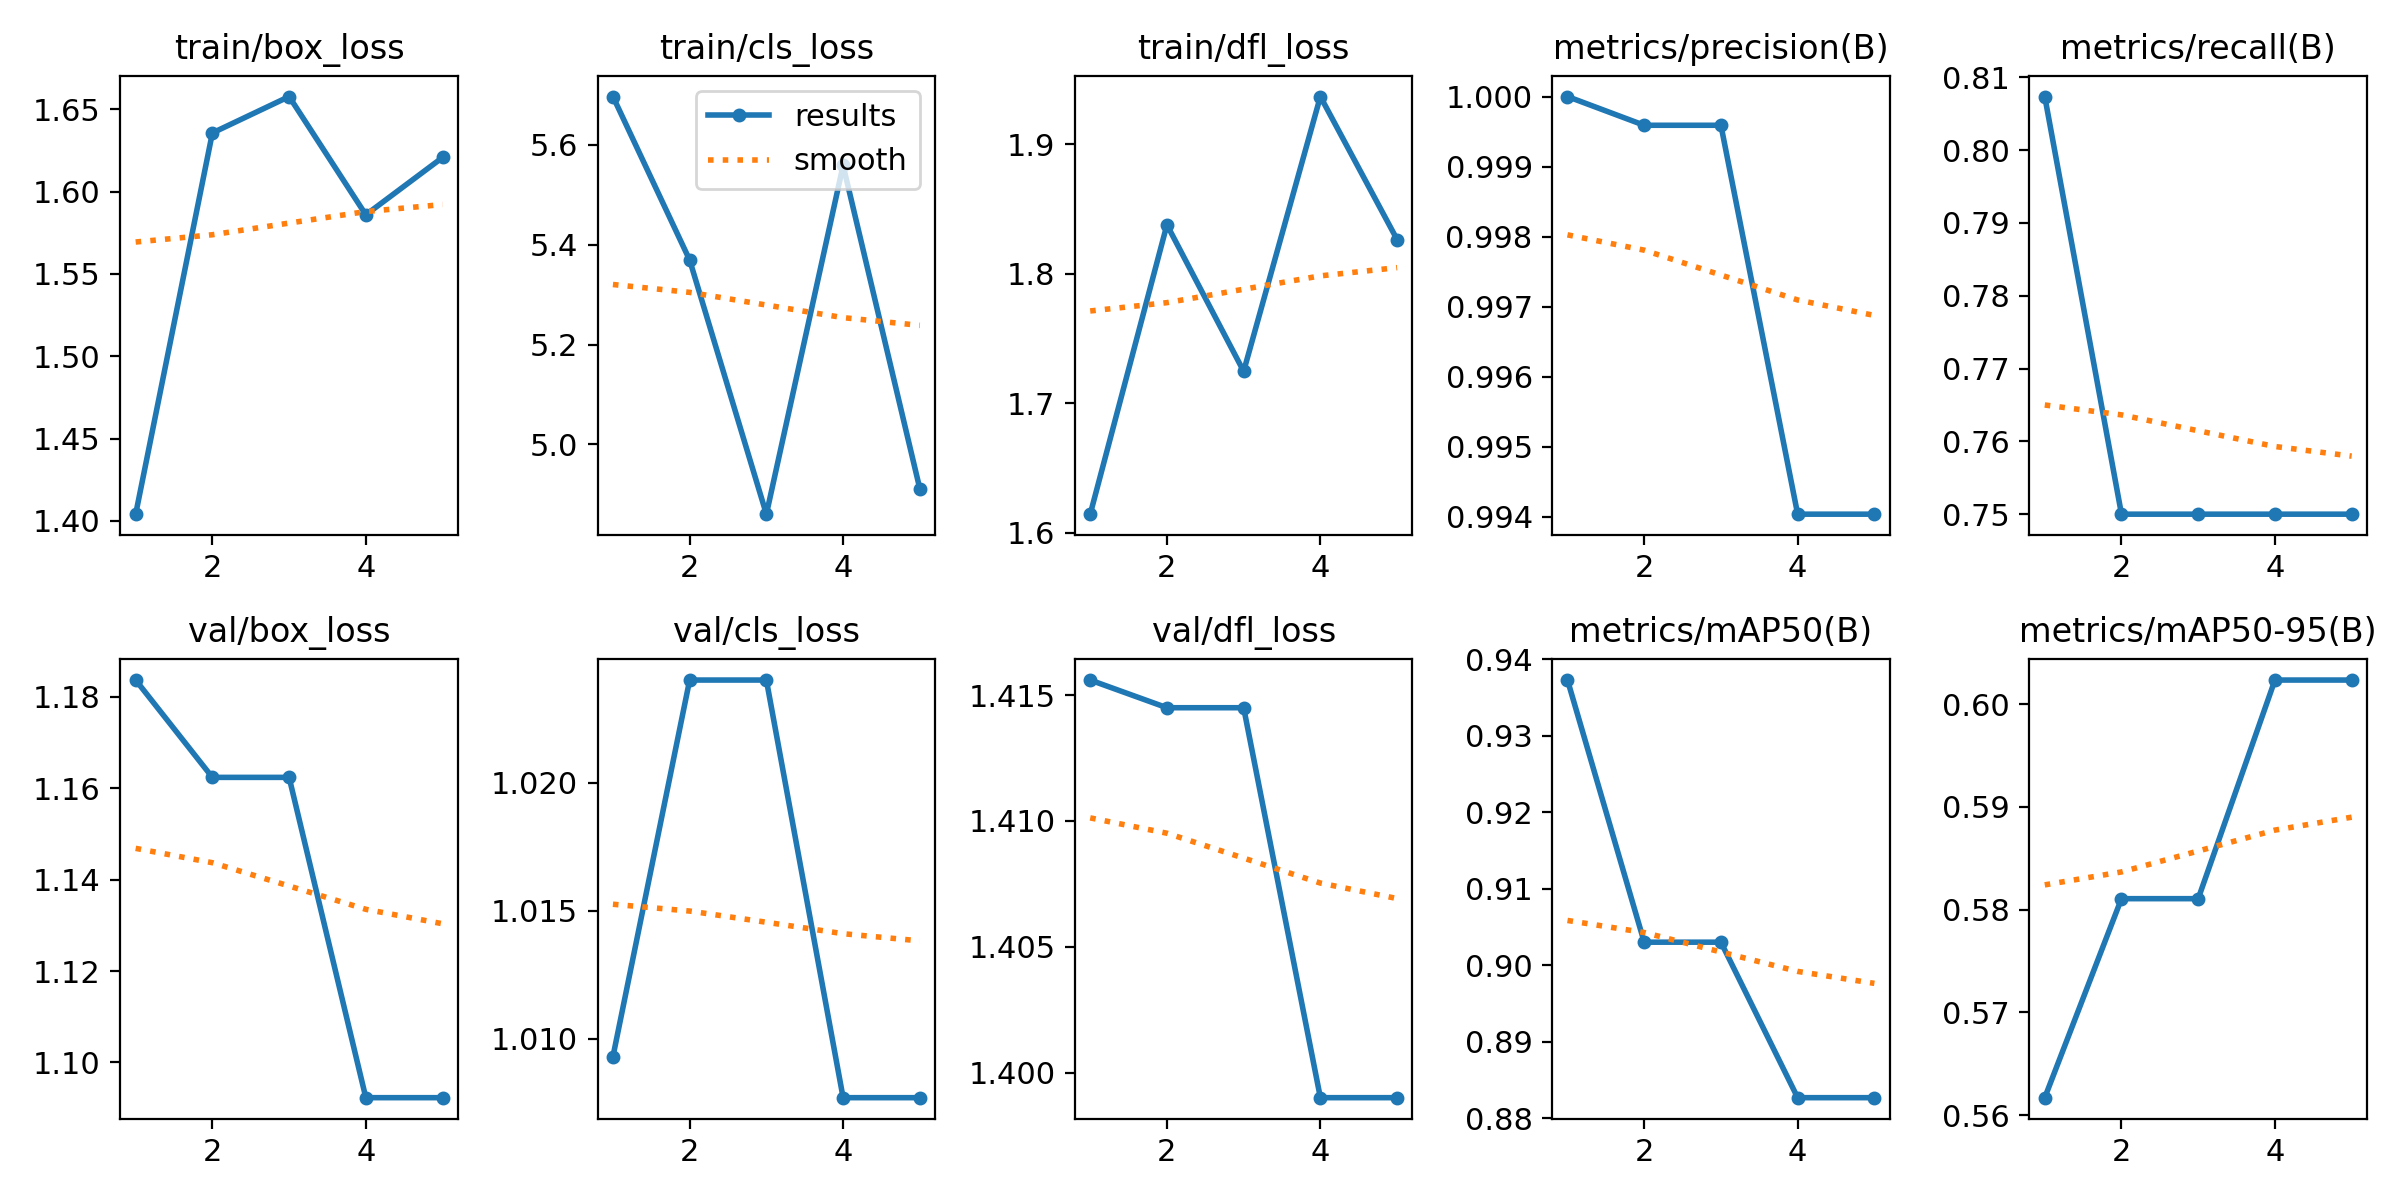

Data behind this chart, as committed beside it:
epoch, train/box_loss, train/cls_loss, train/dfl_loss, metrics/precision(B), metrics/recall(B), metrics/mAP50(B), metrics/mAP50-95(B), val/box_loss, val/cls_loss, val/dfl_loss, lr/pg0, lr/pg1, lr/pg2
1, 1.404, 5.696, 1.615, 1, 0.8073, 0.9373, 0.5617, 1.184, 1.009, 1.416, 1.7e-05, 1.7e-05, 1.7e-05
2, 1.636, 5.369, 1.838, 0.9996, 0.75, 0.903, 0.5811, 1.162, 1.024, 1.415, 1.3634e-05, 1.3634e-05, 1.3634e-05
3, 1.658, 4.861, 1.725, 0.9996, 0.75, 0.903, 0.5811, 1.162, 1.024, 1.415, 1.0268e-05, 1.0268e-05, 1.0268e-05
4, 1.586, 5.559, 1.937, 0.994, 0.75, 0.8827, 0.6024, 1.092, 1.008, 1.399, 6.902e-06, 6.902e-06, 6.902e-06
5, 1.621, 4.911, 1.827, 0.994, 0.75, 0.8827, 0.6024, 1.092, 1.008, 1.399, 3.536e-06, 3.536e-06, 3.536e-06
